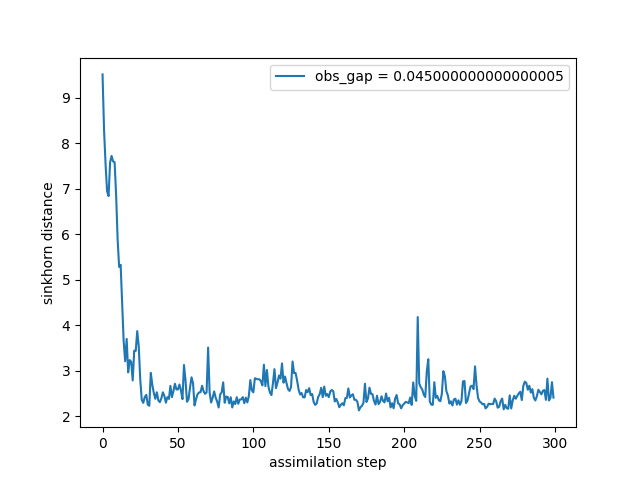

The table this chart was drawn from, first rows:
time, sinkhorn_div
0, 9.508
1, 8.288
2, 7.54
3, 6.945
4, 6.836
5, 7.575
6, 7.718
7, 7.597
8, 7.581
9, 6.858
10, 5.886
11, 5.281
12, 5.328
13, 4.481
14, 3.65
15, 3.211
16, 3.702
17, 2.968
18, 3.236
19, 3.199
20, 2.789
21, 3.442
22, 3.436
23, 3.873
24, 3.54
25, 2.808
26, 2.363
27, 2.297
28, 2.425
29, 2.473
30, 2.257
31, 2.234
32, 2.955
33, 2.69
34, 2.515
35, 2.386
36, 2.53
37, 2.352
38, 2.312
39, 2.398
40, 2.529
41, 2.45
42, 2.301
43, 2.422
44, 2.384
45, 2.67
46, 2.421
47, 2.556
48, 2.716
49, 2.591
50, 2.592
51, 2.7
52, 2.566
53, 2.378
54, 3.129
55, 2.795
56, 2.32
57, 2.374
58, 2.633
59, 2.858
... 240 more rows
